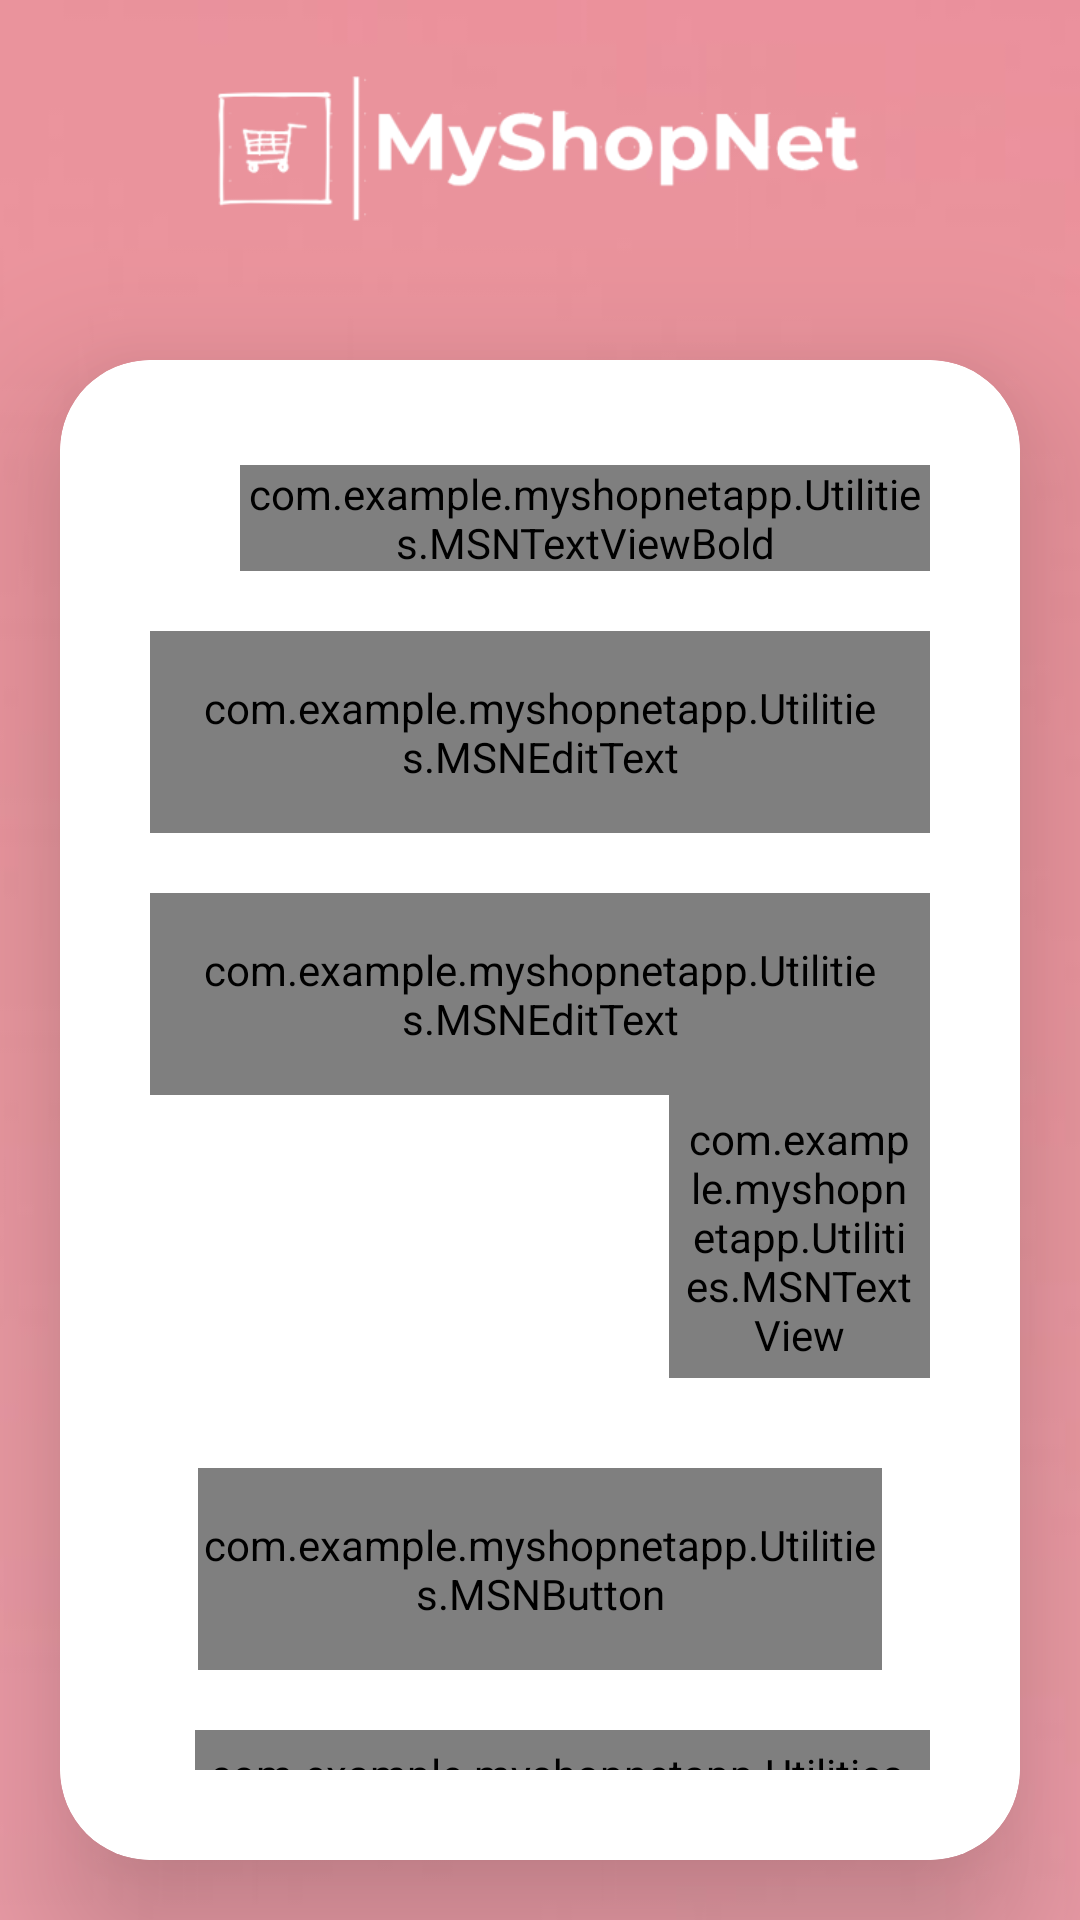

Here is an Android app screen rendered from its layout file. Give the layout XML and the strings, colors and styles it references.
<!-- AndroidManifest.xml: application theme Theme.MyShopNetApp -->
<!-- res/layout/activity_login.xml -->
<?xml version="1.0" encoding="utf-8"?>
<LinearLayout
    xmlns:android="http://schemas.android.com/apk/res/android"
    xmlns:app="http://schemas.android.com/apk/res-auto"
    xmlns:tools="http://schemas.android.com/tools"
    android:layout_width="match_parent"
    android:layout_height="match_parent"
    android:orientation="vertical"
    android:gravity="center"
    android:background="@drawable/background1"
    tools:context=".Activities.LoginActivity">

    <ImageView
        android:layout_width="@dimen/logo_width_size"
        android:layout_height="@dimen/logo_height_size"
        android:layout_gravity="center"
        android:contentDescription="@string/app_name"
        android:scaleType="fitCenter"
        android:src="@drawable/myshopnet_logo"
        app:tint="@color/whiteThemeColor">
    </ImageView>

    <androidx.cardview.widget.CardView
        android:layout_width="match_parent"
        android:layout_height="wrap_content"
        android:layout_margin="20dp"
        app:cardCornerRadius="30dp"
        app:cardElevation="30dp">

        <LinearLayout
            android:layout_width="match_parent"
            android:layout_height="wrap_content"
            android:orientation="vertical"
            android:layout_gravity="center_horizontal"
            android:padding="30dp"
            android:background="@drawable/customer_text">

            <com.example.myshopnetapp.Utilities.MSNTextViewBold
                android:id="@+id/tv_title"
                android:layout_width="wrap_content"
                android:layout_height="wrap_content"
                android:layout_marginTop="5dp"
                android:layout_marginLeft="30dp"
                android:gravity="center"
                android:text="@string/title_activity_login"
                android:textColor="@color/primaryColor"
                android:textSize="@dimen/mainTitle_textSize"
                app:layout_constraintEnd_toEndOf="parent"
                app:layout_constraintStart_toStartOf="parent">
            </com.example.myshopnetapp.Utilities.MSNTextViewBold>


            <com.google.android.material.textfield.TextInputLayout
                android:id="@+id/tv_email"
                style="@style/Widget.MaterialComponents.TextInputLayout.OutlinedBox"
                android:layout_width="match_parent"
                android:layout_height="wrap_content"
                android:layout_marginTop="20dp"
                android:hint="@string/hint_email_id"
                android:textColorHint="@color/secondaryTextColor"
                app:boxStrokeColor="@color/pinkThemeColor"
                app:endIconTint="@color/pinkThemeColor"
                app:hintTextColor="@color/pinkThemeColor"
                app:layout_constraintEnd_toEndOf="parent"
                app:layout_constraintStart_toStartOf="parent"
                app:layout_constraintTop_toBottomOf="@id/tv_title">

                <com.example.myshopnetapp.Utilities.MSNEditText
                    android:id="@+id/editText_email"
                    android:layout_width="match_parent"
                    android:layout_height="wrap_content"
                    android:inputType="text"
                    android:drawableLeft="@drawable/ic_baseline_email_24"
                    android:padding="@dimen/edit_padding"
                    android:textColor="@color/primaryColor"
                    android:textSize="@dimen/edit_textSize">
                </com.example.myshopnetapp.Utilities.MSNEditText>
            </com.google.android.material.textfield.TextInputLayout>

            <com.google.android.material.textfield.TextInputLayout
                android:id="@+id/tv_password"
                style="@style/Widget.MaterialComponents.TextInputLayout.OutlinedBox"
                android:layout_width="match_parent"
                android:layout_height="wrap_content"
                android:layout_marginTop="20dp"
                android:hint="@string/hint_email_password"
                android:textColorHint="@color/secondaryTextColor"
                app:boxStrokeColor="@color/pinkThemeColor"
                app:endIconTint="@color/pinkThemeColor"
                app:hintTextColor="@color/pinkThemeColor"
                app:layout_constraintEnd_toEndOf="parent"
                app:layout_constraintStart_toStartOf="parent"
                app:layout_constraintTop_toBottomOf="@id/tv_email">

                <com.example.myshopnetapp.Utilities.MSNEditText
                    android:id="@+id/editText_password"
                    android:layout_width="match_parent"
                    android:layout_height="wrap_content"
                    android:inputType="textPassword"
                    android:drawableLeft="@drawable/ic_baseline_lock_24"
                    android:padding="@dimen/edit_padding"
                    android:textColor="@color/primaryColor"
                    android:textSize="@dimen/edit_textSize">
                </com.example.myshopnetapp.Utilities.MSNEditText>
            </com.google.android.material.textfield.TextInputLayout>

            <com.example.myshopnetapp.Utilities.MSNTextView
                android:id="@+id/textView_forgotPassword"
                android:layout_width="wrap_content"
                android:layout_height="wrap_content"
                android:layout_marginLeft="173dp"
                android:foreground="?attr/selectableItemBackground"
                android:padding="@dimen/text_view_clickable"
                android:text="@string/label_forgot_password"
                android:textColor="@color/primaryColor"
                android:textSize="@dimen/forgot_password_textSize"
                app:layout_constraintEnd_toEndOf="parent"
                app:layout_constraintTop_toBottomOf="@+id/tv_password">
            </com.example.myshopnetapp.Utilities.MSNTextView>

            <com.example.myshopnetapp.Utilities.MSNButton
                android:id="@+id/button_Login"
                android:layout_width="match_parent"
                android:layout_height="wrap_content"
                android:gravity="center"
                android:layout_marginStart="16dp"
                android:layout_marginTop="30dp"
                android:layout_marginEnd="16dp"
                android:background="@drawable/button_background"
                android:foreground="?attr/selectableItemBackground"
                android:paddingTop="@dimen/edit_padding"
                android:paddingBottom="@dimen/edit_padding"
                android:text="@string/button_label_login"
                android:textColor="@android:color/white"
                android:textSize="@dimen/button_textSize"
                app:layout_constraintEnd_toEndOf="parent"
                app:layout_constraintStart_toStartOf="parent"
                app:layout_constraintTop_toBottomOf="@+id/textView_forgotPassword">
            </com.example.myshopnetapp.Utilities.MSNButton>

            <LinearLayout
                android:layout_width="wrap_content"
                android:layout_height="wrap_content"
                android:layout_marginTop="5dp"
                android:layout_marginLeft="15dp"
                android:gravity="center_vertical"
                android:orientation="horizontal"
                app:layout_constraintEnd_toEndOf="parent"
                app:layout_constraintStart_toStartOf="parent"
                app:layout_constraintTop_toBottomOf="@+id/button_Login">

                <com.example.myshopnetapp.Utilities.MSNTextView
                    android:id="@+id/tv_dont_have_an_account"
                    android:layout_width="wrap_content"
                    android:layout_height="wrap_content"
                    android:layout_marginTop="10dp"
                    android:padding="@dimen/text_view_clickable"
                    android:text="@string/don.t_have_an_account"
                    android:textSize="@dimen/labelTextView_TextSize"
                    android:textColor="@color/secondaryTextColor">
                </com.example.myshopnetapp.Utilities.MSNTextView>

                <com.example.myshopnetapp.Utilities.MSNTextViewBold
                    android:id="@+id/textView_register"
                    android:layout_width="wrap_content"
                    android:layout_height="wrap_content"
                    android:layout_marginTop="10dp"
                    android:foreground="?attr/selectableItemBackground"
                    android:padding="@dimen/text_view_clickable"
                    android:text="@string/register"
                    android:textColor="@color/primaryColor"
                    android:textSize="@dimen/labelTextView_TextSize">
                </com.example.myshopnetapp.Utilities.MSNTextViewBold>
            </LinearLayout>
        </LinearLayout>
    </androidx.cardview.widget.CardView>

</LinearLayout>
<!-- resources referenced by this layout -->
<resources>
  <color name="pinkThemeColor">#FFE78999</color>
  <color name="primaryColor">#FFE78999</color>
  <color name="secondaryTextColor">#FF989898</color>
  <color name="whiteThemeColor">#FFFFFFFF</color>
  <dimen name="button_textSize">18sp</dimen>
  <dimen name="edit_padding">16dp</dimen>
  <dimen name="edit_textSize">16sp</dimen>
  <dimen name="forgot_password_textSize">14dp</dimen>
  <dimen name="labelTextView_TextSize">14sp</dimen>
  <dimen name="logo_height_size">100dp</dimen>
  <dimen name="logo_width_size">220dp</dimen>
  <dimen name="mainTitle_textSize">18sp</dimen>
  <dimen name="text_view_clickable">5dp</dimen>
  <!-- drawable background1: png bitmap (drawable-v24, 5765 bytes) -->
  <!-- drawable button_background (drawable-v24) -->
  <?xml version="1.0" encoding="utf-8"?>
  <shape xmlns:android="http://schemas.android.com/apk/res/android"
      android:shape="rectangle">
  
      <gradient
          android:angle="360"
          android:endColor="@color/pinkThemeColor"
          android:startColor="@color/pinkThemeColor"
          android:type="linear">
      </gradient>
  
      <corners
          android:radius="@dimen/button_background_radius">
      </corners>
  
  </shape>
  <!-- drawable customer_text (drawable) -->
  <?xml version="1.0" encoding="utf-8"?>
  <shape xmlns:android="http://schemas.android.com/apk/res/android"
      android:shape="rectangle">
  
      <stroke
          android:width="2dp"
          android:color="@color/whiteThemeColor">
  
      </stroke>
  
      <corners
          android:radius="30dp">
  
      </corners>
  
  </shape>
  <!-- drawable ic_baseline_email_24 (drawable) -->
  <vector android:height="24dp" android:tint="#FFE78999"
      android:viewportHeight="24" android:viewportWidth="24"
      android:width="24dp" xmlns:android="http://schemas.android.com/apk/res/android">
      <path android:fillColor="@android:color/white" android:pathData="M20,4L4,4c-1.1,0 -1.99,0.9 -1.99,2L2,18c0,1.1 0.9,2 2,2h16c1.1,0 2,-0.9 2,-2L22,6c0,-1.1 -0.9,-2 -2,-2zM20,8l-8,5 -8,-5L4,6l8,5 8,-5v2z"/>
  </vector>
  <!-- drawable ic_baseline_lock_24 (drawable) -->
  <vector android:height="24dp" android:tint="#FFE78999"
      android:viewportHeight="24" android:viewportWidth="24"
      android:width="24dp" xmlns:android="http://schemas.android.com/apk/res/android">
      <path android:fillColor="@android:color/white" android:pathData="M18,8h-1L17,6c0,-2.76 -2.24,-5 -5,-5S7,3.24 7,6v2L6,8c-1.1,0 -2,0.9 -2,2v10c0,1.1 0.9,2 2,2h12c1.1,0 2,-0.9 2,-2L20,10c0,-1.1 -0.9,-2 -2,-2zM12,17c-1.1,0 -2,-0.9 -2,-2s0.9,-2 2,-2 2,0.9 2,2 -0.9,2 -2,2zM15.1,8L8.9,8L8.9,6c0,-1.71 1.39,-3.1 3.1,-3.1 1.71,0 3.1,1.39 3.1,3.1v2z"/>
  </vector>
  <string name="app_name">MyShopNet</string>
  <string name="button_label_login">"Login"</string>
  <string name="don.t_have_an_account">Don\'t have an account?</string>
  <string name="hint_email_id">Email ID</string>
  <string name="hint_email_password">Password</string>
  <string name="label_forgot_password"><u>Forgot Password?</u></string>
  <string name="register"><u>Register</u></string>
  <string name="title_activity_login">ENTER DETAILS TO LOGIN</string>
  <style name="Theme.MyShopNetApp" parent="Theme.MaterialComponents.DayNight.DarkActionBar">
          
          <item name="colorPrimary">@color/pinkThemeColor</item>
          <item name="colorPrimaryVariant">@color/primaryDarkColor</item>
          <item name="colorOnPrimary">@color/colorWhite</item>
          
          <item name="colorSecondary">@color/teal_200</item>
          <item name="colorSecondaryVariant">@color/teal_700</item>
          <item name="colorOnSecondary">@color/black</item>
          
          <item name="android:statusBarColor">?attr/colorPrimaryVariant</item>
          
  
      </style>
  <dimen name="button_background_radius">10dp</dimen>
  <color name="primaryDarkColor">#FF222934</color>
  <color name="colorWhite">#FFFFFFFF</color>
  <color name="teal_200">#FF03DAC5</color>
  <color name="teal_700">#FF018786</color>
  <color name="black">#FF000000</color>
</resources>
